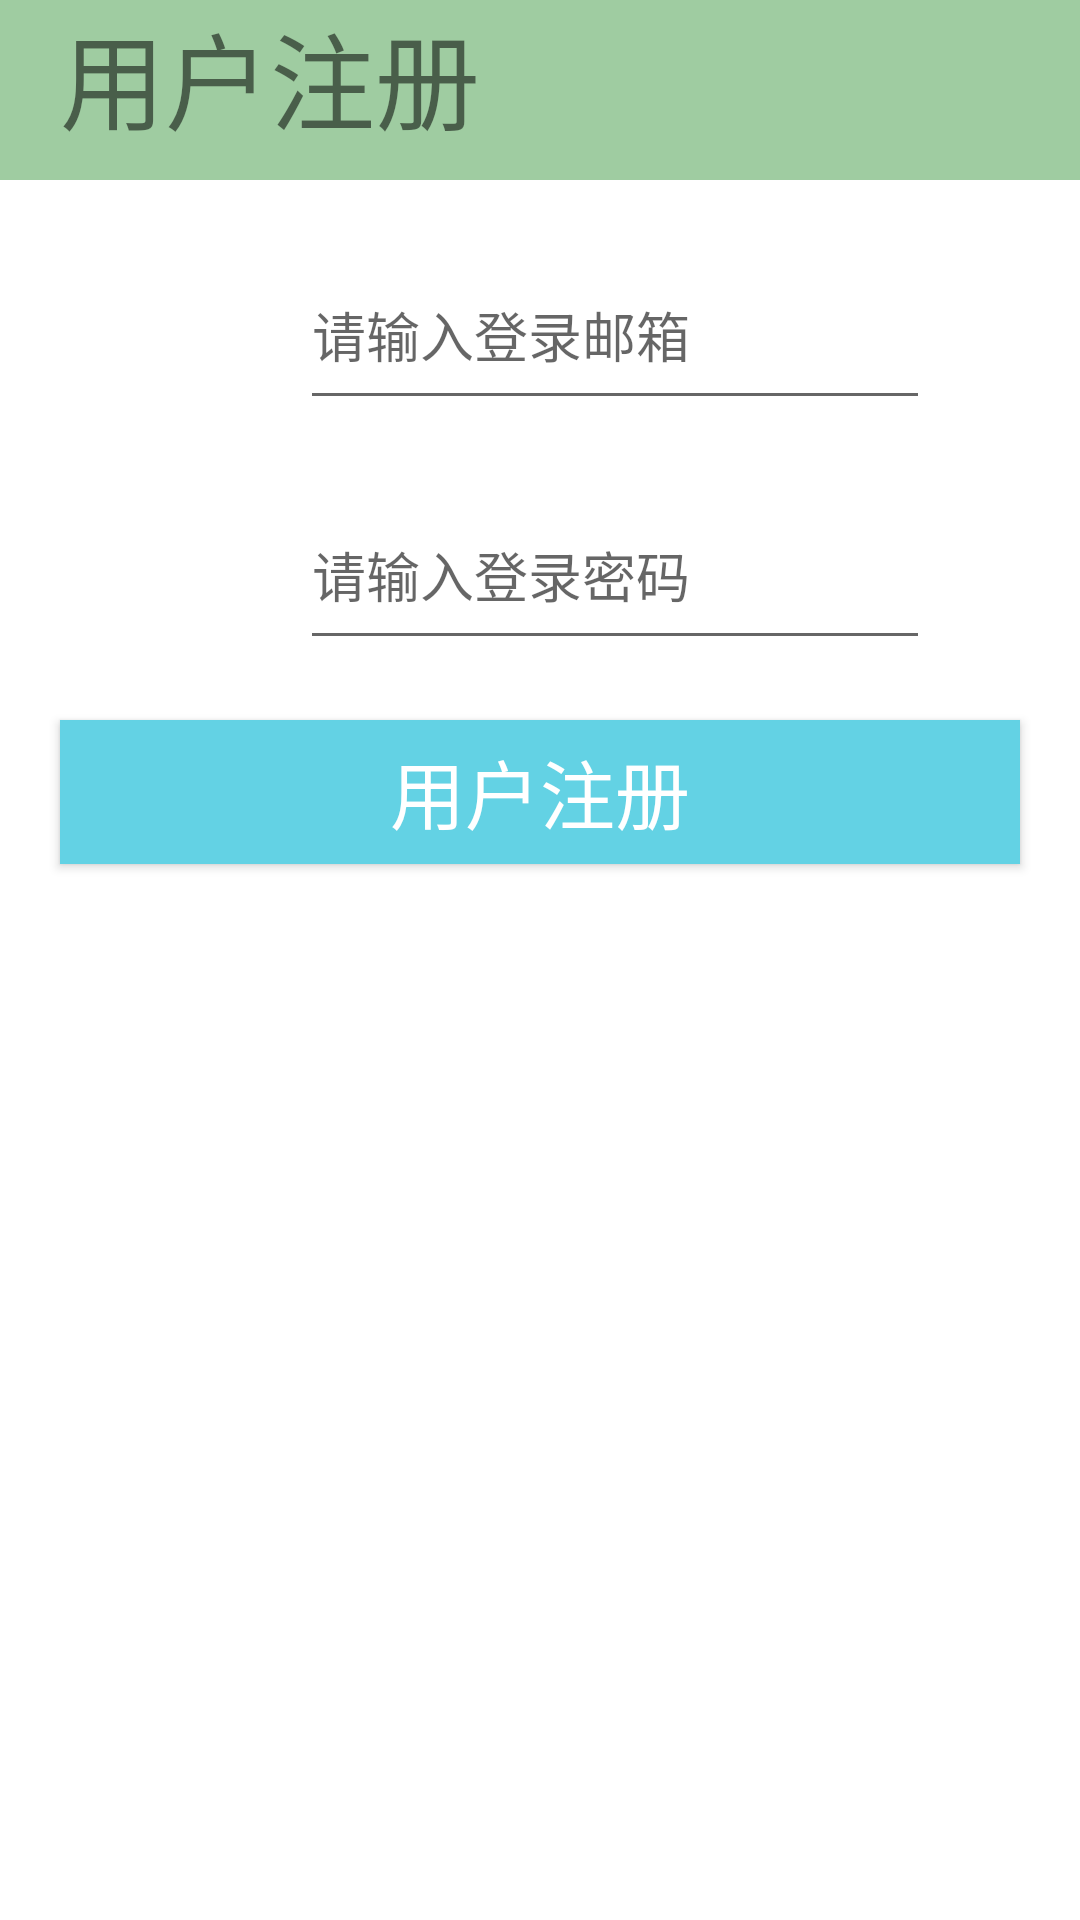

Write the Android layout XML for this screen, with the resource values it uses.
<!-- AndroidManifest.xml: application theme Theme.TyuuMon -->
<!-- res/layout/activity_register.xml -->
<?xml version="1.0" encoding="utf-8"?>
<LinearLayout xmlns:android="http://schemas.android.com/apk/res/android"
    xmlns:app="http://schemas.android.com/apk/res-auto"
    xmlns:tools="http://schemas.android.com/tools"
    android:layout_width="match_parent"
    android:layout_height="match_parent"
    tools:context=".RegisterActivity"
    android:orientation="vertical">

    <LinearLayout
        android:layout_width="match_parent"
        android:layout_height="60dp"
        android:background="#9FCCA1">
        <TextView
            android:layout_width="match_parent"
            android:layout_height="wrap_content"
            android:layout_marginLeft="20dp"
            android:text="用户注册"
            android:textSize="35sp" />
    </LinearLayout>

    <LinearLayout
        android:layout_width="match_parent"
        android:layout_height="0dp"
        android:layout_weight="1"
        android:background="#FFFFFF"
        android:orientation="vertical">

        <androidx.constraintlayout.widget.ConstraintLayout
            android:layout_width="match_parent"
            android:layout_height="wrap_content">

            <ImageView
                android:id="@+id/iv_re_user_image"
                android:layout_width="60dp"
                android:layout_height="60dp"
                android:layout_marginStart="20dp"
                android:layout_marginTop="20dp"
                android:src="@drawable/loginuser"
                app:layout_constraintStart_toStartOf="parent"
                app:layout_constraintTop_toTopOf="parent" />

            <EditText
                android:id="@+id/ed_re_user_email"
                android:layout_width="wrap_content"
                android:layout_height="60dp"
                android:layout_marginStart="20dp"
                android:layout_marginTop="20dp"
                android:ems="10"
                android:hint="请输入登录邮箱"
                android:inputType="textEmailAddress"
                app:layout_constraintStart_toEndOf="@+id/iv_re_user_image"
                app:layout_constraintTop_toTopOf="parent" />


            <ImageView
                android:id="@+id/iv_re_password_image"
                android:layout_width="60dp"
                android:layout_height="60dp"
                android:layout_marginStart="20dp"
                android:layout_marginTop="20dp"
                android:src="@drawable/password"
                app:layout_constraintStart_toStartOf="parent"
                app:layout_constraintTop_toBottomOf="@id/iv_re_user_image"
                app:srcCompat="@drawable/password" />

            <EditText
                android:id="@+id/ed_re_user_pwd"
                android:layout_width="wrap_content"
                android:layout_height="60dp"
                android:layout_marginStart="20dp"
                android:layout_marginTop="20dp"
                android:ems="10"
                android:hint="请输入登录密码"
                android:inputType="textPassword"
                app:layout_constraintBottom_toBottomOf="parent"
                app:layout_constraintStart_toEndOf="@+id/iv_re_password_image"
                app:layout_constraintTop_toBottomOf="@+id/ed_re_user_email" />


        </androidx.constraintlayout.widget.ConstraintLayout>

        <Button
            android:id="@+id/btn_register"
            android:layout_marginTop="20dp"
            android:layout_gravity="center_horizontal"
            android:layout_marginRight="20dp"
            android:layout_marginLeft="20dp"
            android:layout_width="match_parent"
            android:layout_height="wrap_content"
            android:textSize="25sp"
            android:background="#63D2E4"
            android:textColor="#FFFFFF"
            android:text="用户注册" />



    </LinearLayout>


</LinearLayout>
<!-- resources referenced by this layout -->
<resources>
  <style name="Theme.TyuuMon" parent="Theme.MaterialComponents.DayNight.Bridge">
          
          <item name="colorPrimary">@color/purple_500</item>
          <item name="colorPrimaryVariant">@color/purple_700</item>
          <item name="colorOnPrimary">@color/white</item>
          
          <item name="colorSecondary">@color/teal_200</item>
          <item name="colorSecondaryVariant">@color/teal_700</item>
          <item name="colorOnSecondary">@color/black</item>
          
          <item name="android:statusBarColor" tools:targetApi="l">?attr/colorPrimaryVariant</item>
          
      </style>
  <!-- not gathered from this repository: default colours our renderer supplied (Android Studio template values) -->
  <color name="purple_500">#FF6200EE</color>
  <color name="purple_700">#FF3700B3</color>
  <color name="teal_200">#FF03DAC5</color>
  <color name="teal_700">#FF018786</color>
  <color name="black">#FF000000</color>
  <color name="white">#FFFFFFFF</color>
</resources>
